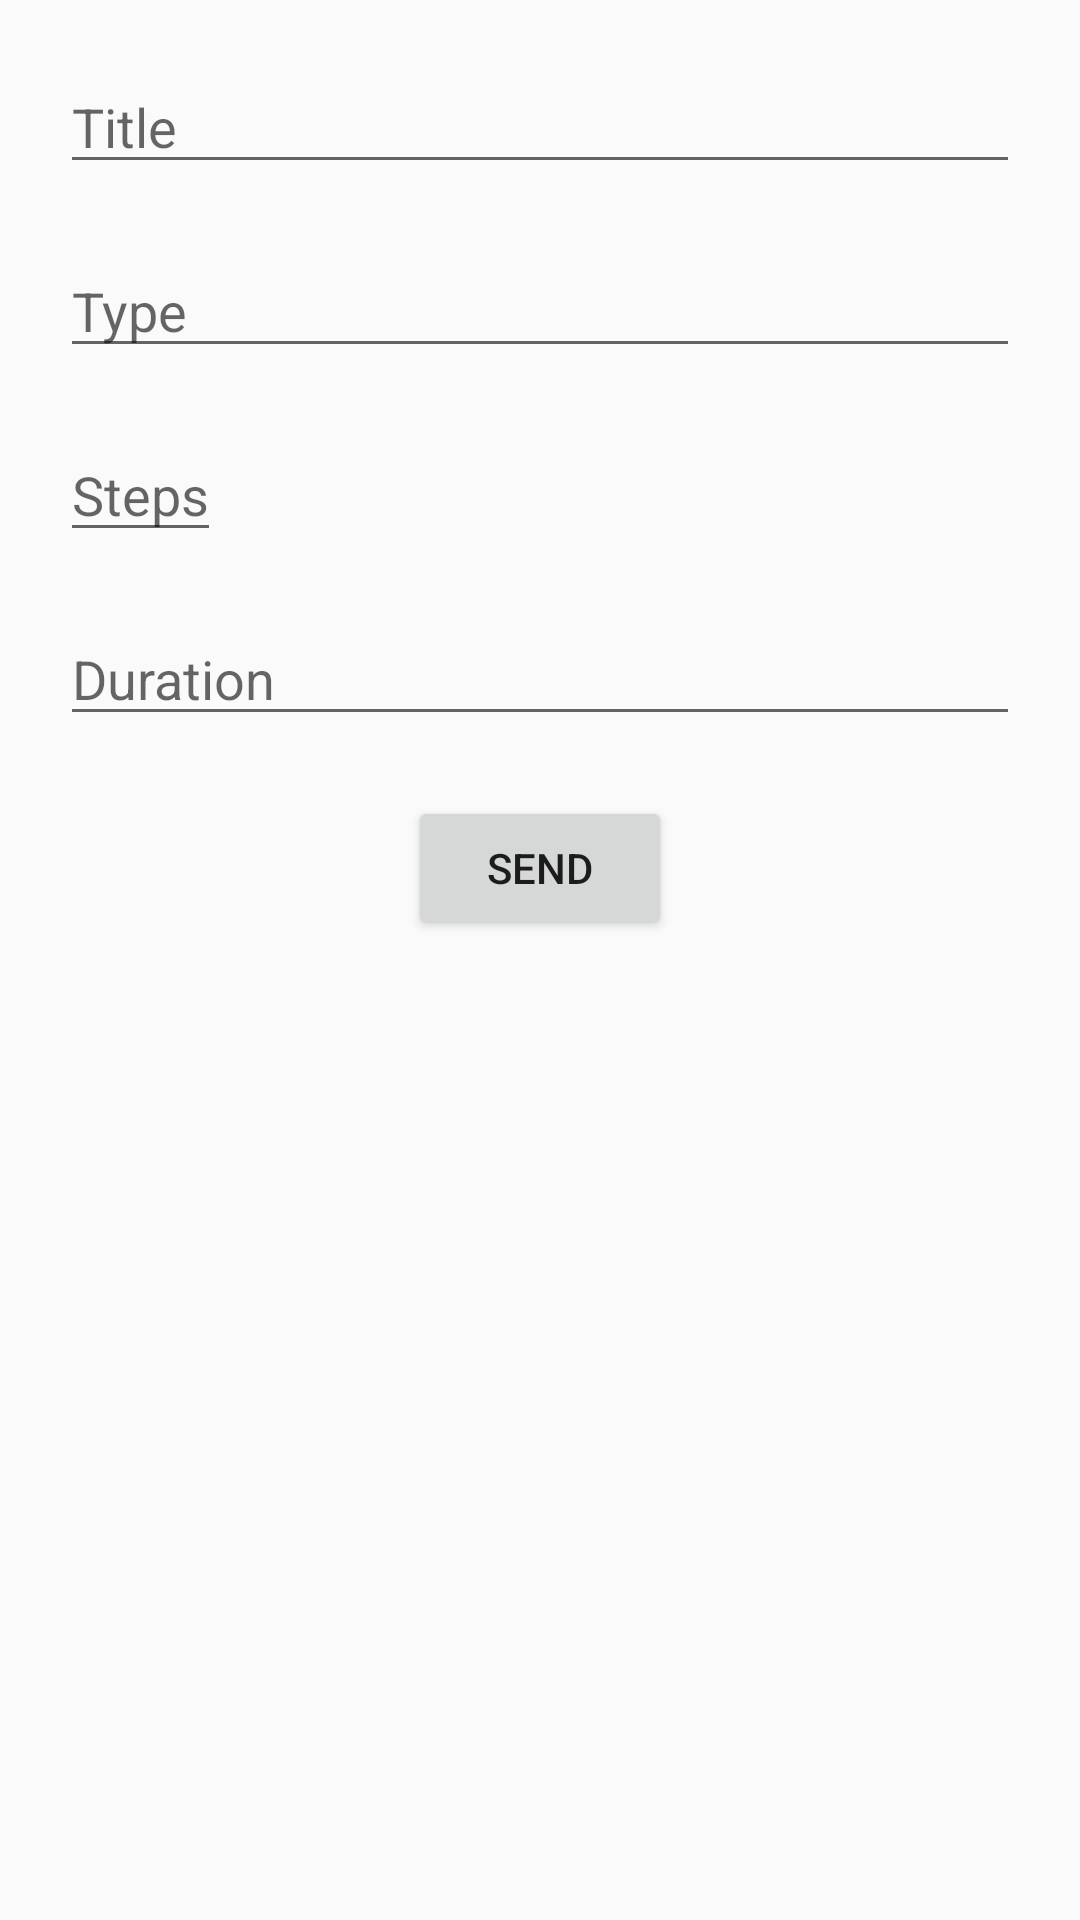

Here is an Android app screen rendered from its layout file. Give the layout XML and the strings, colors and styles it references.
<!-- AndroidManifest.xml: application theme AppTheme -->
<!-- res/layout/systeme_add_activity_moral.xml -->
<?xml version="1.0" encoding="utf-8"?>
<androidx.constraintlayout.widget.ConstraintLayout xmlns:android="http://schemas.android.com/apk/res/android"
    xmlns:app="http://schemas.android.com/apk/res-auto"
    xmlns:tools="http://schemas.android.com/tools"
    android:layout_width="match_parent"
    android:layout_height="match_parent"
    tools:context=".systeme.MainAddActM">

    <RelativeLayout
        android:layout_width="match_parent"
        android:layout_height="match_parent">
        <ScrollView
            android:layout_width="match_parent"
            android:layout_height="match_parent">
            <LinearLayout
                android:orientation="vertical"
                android:layout_width="match_parent"
                android:layout_height="wrap_content">

                <EditText
                    android:id="@+id/actmtitle"
                    android:layout_width="match_parent"
                    android:layout_height="wrap_content"
                    android:hint="Title"
                    android:layout_marginRight="20dp"
                    android:layout_marginLeft="20dp"
                    android:layout_marginTop="20dp"
                    android:inputType="text"
                    />


                <EditText
                    android:id="@+id/actmtype"
                    android:layout_width="match_parent"
                    android:layout_height="wrap_content"
                    android:hint="Type"
                    android:layout_marginRight="20dp"
                    android:layout_marginLeft="20dp"
                    android:layout_marginTop="20dp"
                    android:inputType="text"
                    />



                <EditText
                    android:id="@+id/actmetapes"
                    android:layout_width="wrap_content"
                    android:layout_height="wrap_content"
                    android:hint="Steps"
                    android:layout_marginRight="20dp"
                    android:layout_marginLeft="20dp"
                    android:layout_marginTop="20dp"

                    />



                <EditText
                    android:id="@+id/actmduree"
                    android:layout_width="match_parent"
                    android:layout_height="wrap_content"
                    android:hint="Duration"
                    android:layout_marginRight="20dp"
                    android:layout_marginLeft="20dp"
                    android:layout_marginTop="20dp"
                    android:inputType="number"
                    />





                <Button
                    android:id="@+id/send"
                    android:layout_marginTop="20dp"
                    android:layout_width="wrap_content"
                    android:layout_height="wrap_content"
                    android:text="send"
                    android:layout_gravity="center"/>

            </LinearLayout>
        </ScrollView>

    </RelativeLayout>

</androidx.constraintlayout.widget.ConstraintLayout>
<!-- resources referenced by this layout -->
<resources>
  <style name="AppTheme" parent="Theme.AppCompat.Light.NoActionBar">
          
          <item name="colorPrimary">@color/colorPrimary</item>
          <item name="colorPrimaryDark">@color/colorPrimaryDark</item>
          <item name="colorAccent">@color/colorAccent</item>
      </style>
  <color name="colorPrimary">#45BCA5</color>
  <color name="colorPrimaryDark">#02BAAA</color>
  <color name="colorAccent">#FFC107</color>
</resources>
